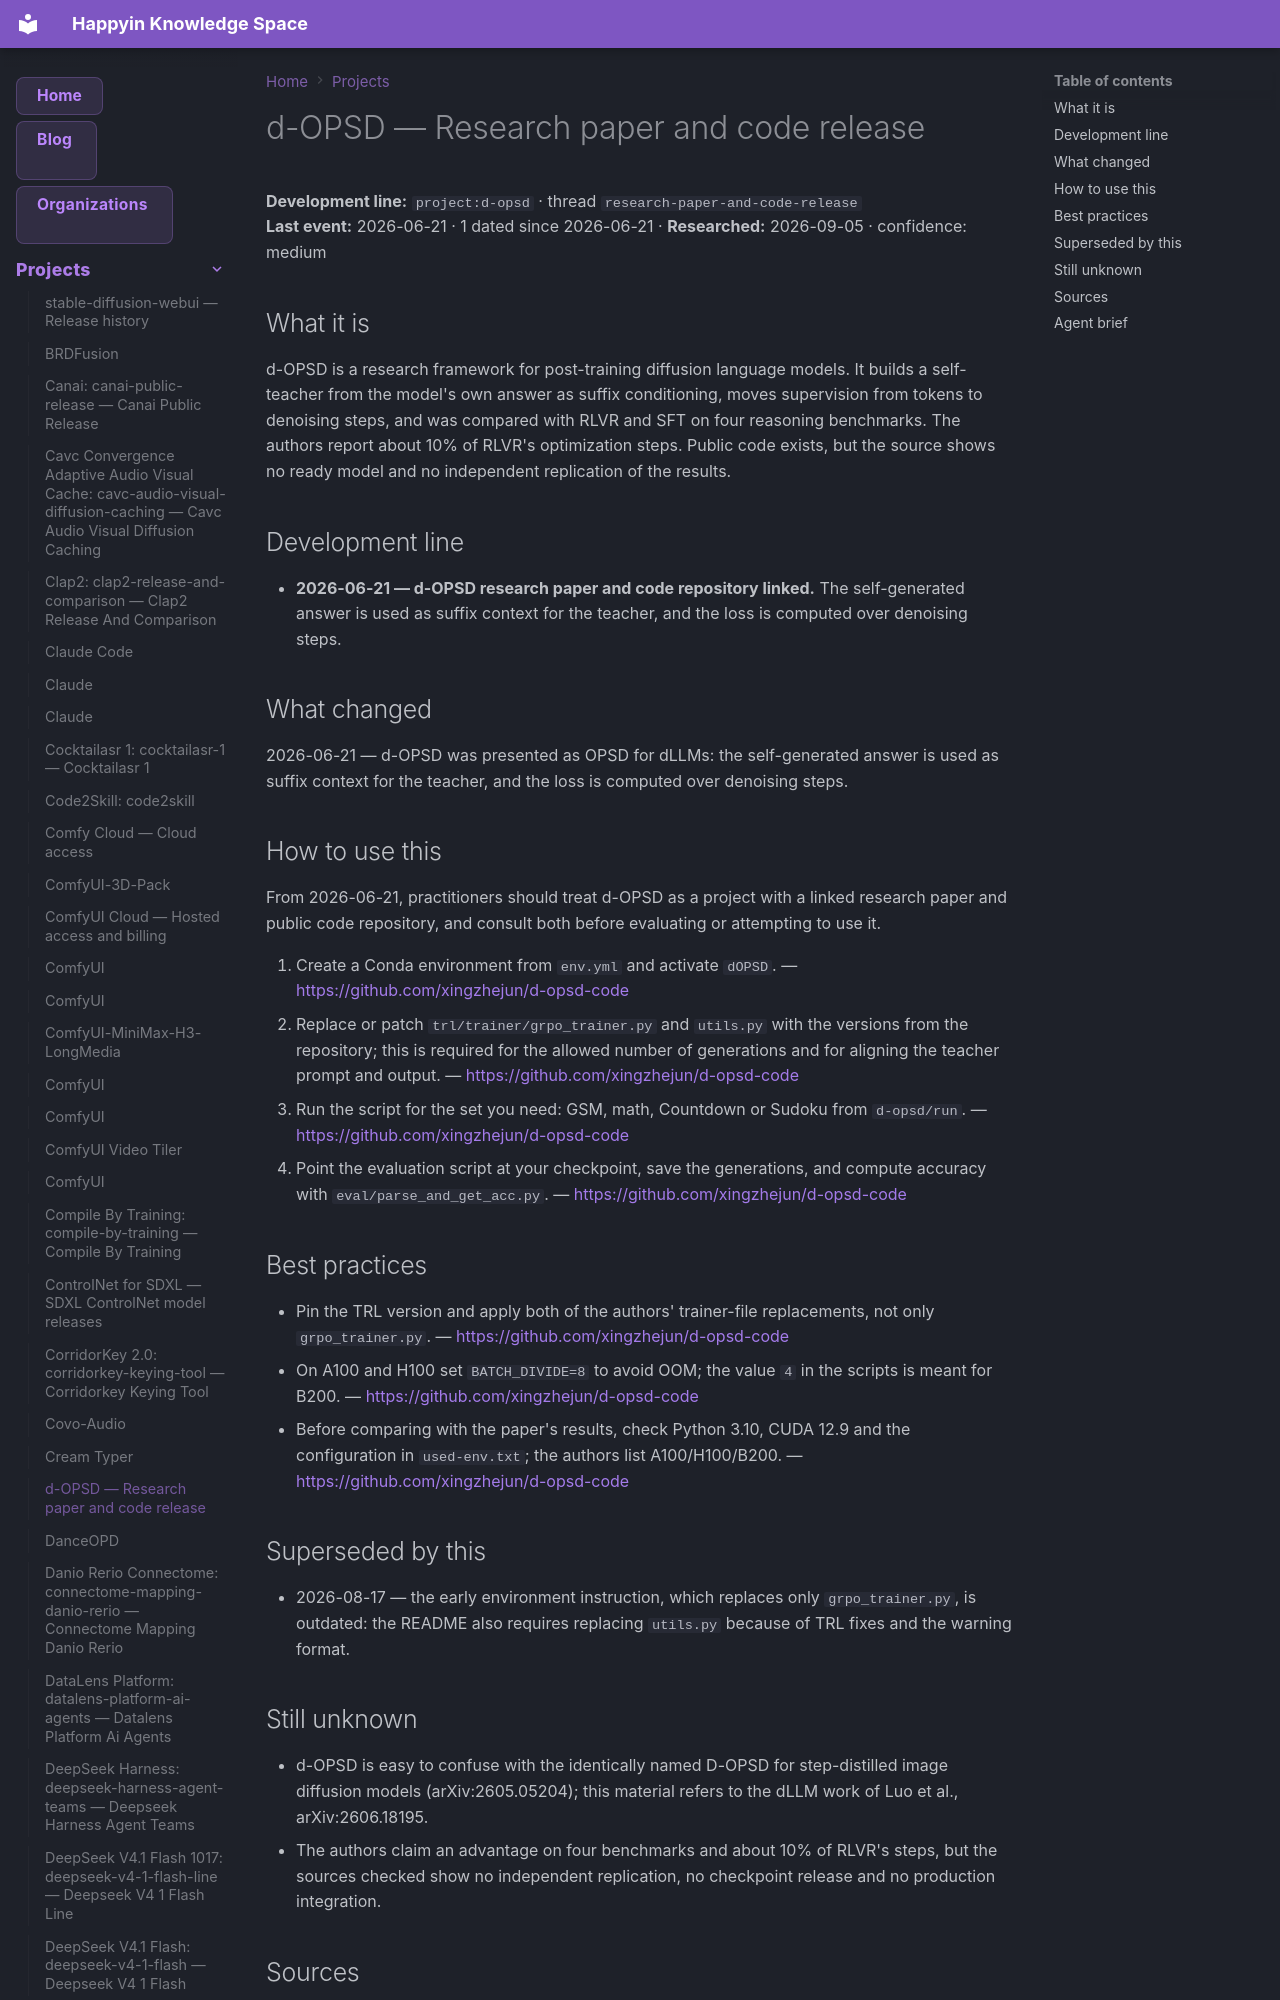

repository: AnastasiyaW/knowledge-space · page: projects/d-opsd/index.html · generator: mkdocs

---
title: d-OPSD — Research paper and code release
category: projects
date: 2026-06-21
tags: [d-opsd, project, research-paper-and-code-release]
aliases: ["d-OPSD"]
---

# d-OPSD — Research paper and code release

**Development line:** `project:d-opsd` · thread `research-paper-and-code-release`  
**Last event:** 2026-06-21 · 1 dated since 2026-06-21 · **Researched:** 2026-09-05 · confidence: medium

## What it is

d-OPSD is a research framework for post-training diffusion language models. It builds a self-teacher from the model's own answer as suffix conditioning, moves supervision from tokens to denoising steps, and was compared with RLVR and SFT on four reasoning benchmarks. The authors report about 10% of RLVR's optimization steps. Public code exists, but the source shows no ready model and no independent replication of the results.

## Development line

- **2026-06-21 — d-OPSD research paper and code repository linked.** The self-generated answer is used as suffix context for the teacher, and the loss is computed over denoising steps.

## What changed

2026-06-21 — d-OPSD was presented as OPSD for dLLMs: the self-generated answer is used as suffix context for the teacher, and the loss is computed over denoising steps.

## How to use this

From 2026-06-21, practitioners should treat d-OPSD as a project with a linked research paper and public code repository, and consult both before evaluating or attempting to use it.

1. Create a Conda environment from `env.yml` and activate `dOPSD`.
  — <https://github.com/xingzhejun/d-opsd-code>
2. Replace or patch `trl/trainer/grpo_trainer.py` and `utils.py` with the versions from the repository; this is required for the allowed number of generations and for aligning the teacher prompt and output.
  — <https://github.com/xingzhejun/d-opsd-code>
3. Run the script for the set you need: GSM, math, Countdown or Sudoku from `d-opsd/run`.
  — <https://github.com/xingzhejun/d-opsd-code>
4. Point the evaluation script at your checkpoint, save the generations, and compute accuracy with `eval/parse_and_get_acc.py`.
  — <https://github.com/xingzhejun/d-opsd-code>

## Best practices

- Pin the TRL version and apply both of the authors' trainer-file replacements, not only `grpo_trainer.py`.
  — <https://github.com/xingzhejun/d-opsd-code>
- On A100 and H100 set `BATCH_DIVIDE=8` to avoid OOM; the value `4` in the scripts is meant for B200.
  — <https://github.com/xingzhejun/d-opsd-code>
- Before comparing with the paper's results, check Python 3.10, CUDA 12.9 and the configuration in `used-env.txt`; the authors list A100/H100/B200.
  — <https://github.com/xingzhejun/d-opsd-code>
